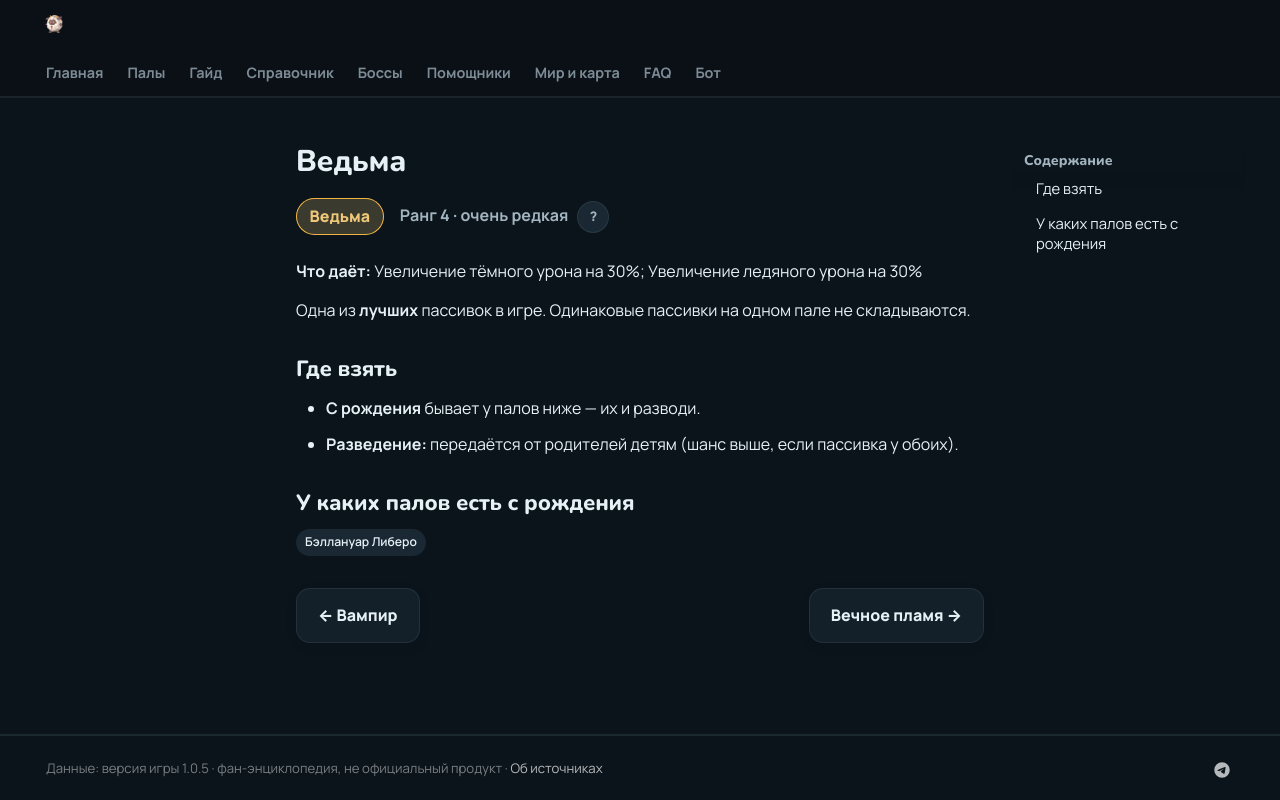

repository: 39den/palwiki · page: passivki/siren_of_the_void/index.html · generator: mkdocs

# Ведьма

<div class="psv-hero" markdown="0"><span class="psv r-4 big">Ведьма</span> <span class="rk">Ранг 4 · очень редкая <button class="hlp" data-tip="Ранг — насколько сильна пассивка: от −3 (вредная) до 4 (легендарная). Чем выше, тем реже встречается.">?</button></span></div>

**Что даёт:** Увеличение тёмного урона на 30%; Увеличение ледяного урона на 30%

Одна из **лучших** пассивок в игре. Одинаковые пассивки на одном пале не складываются.

## Где взять

- 🐣 **С рождения** бывает у палов ниже — их и разводи.
- 🧬 **Разведение:** передаётся от родителей детям (шанс выше, если пассивка у обоих).

## У каких палов есть с рождения

<div class="tags" markdown="0"><a class="tag" href="../../4_spravochniki/paly/bellanoir_libero/">Бэллануар Либеро</a></div>

<div class="pn" markdown="0"><a class="card-link" href="../../passivki/vampiric/">← Вампир</a><a class="card-link" href="../../passivki/eternal_flame/">Вечное пламя →</a></div>
